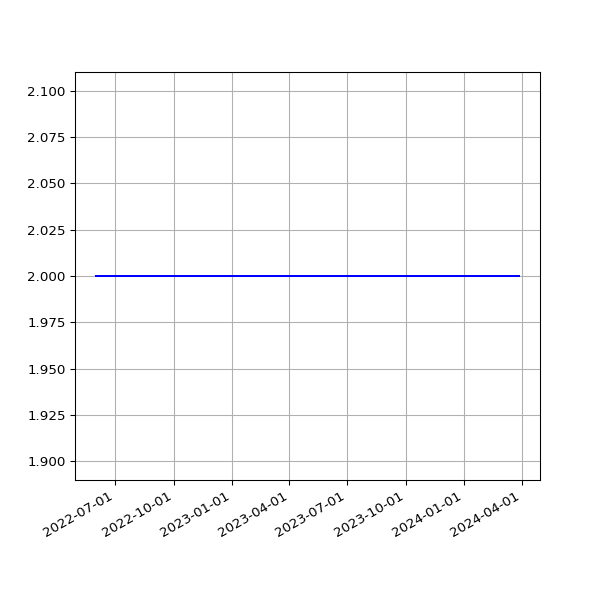

Source data for this figure (header and first rows):
date, value
2022-06-01T02:34:50Z, 2
2022-06-02T02:26:23Z, 2
2022-06-03T02:02:53Z, 2
2022-06-04T02:04:11Z, 2
2022-06-05T02:25:00Z, 2
2022-06-06T02:22:39Z, 2
2022-06-07T02:15:43Z, 2
2022-06-08T02:18:33Z, 2
2022-06-09T02:13:24Z, 2
2022-06-10T02:26:35Z, 2
2022-06-11T02:17:55Z, 2
2022-06-12T02:32:27Z, 2
2022-06-13T02:31:48Z, 2
2022-06-14T02:31:05Z, 2
2022-06-14T21:58:40Z, 2
2022-06-16T02:18:43Z, 2
2022-06-17T02:20:44Z, 2
2022-06-18T02:19:42Z, 2
2022-06-19T02:25:46Z, 2
2022-06-20T02:21:21Z, 2
2022-06-21T02:25:52Z, 2
2022-06-22T02:33:09Z, 2
2022-06-22T21:58:08Z, 2
2022-06-24T02:27:16Z, 2
2022-06-25T02:33:54Z, 2
2022-06-27T02:32:05Z, 2
2022-06-28T02:31:54Z, 2
2022-06-29T02:33:26Z, 2
2022-06-30T02:30:40Z, 2
2022-07-01T02:44:08Z, 2
2022-07-02T02:29:21Z, 2
2022-07-03T02:38:34Z, 2
2022-07-04T02:37:53Z, 2
2022-07-05T02:31:37Z, 2
2022-07-06T02:44:29Z, 2
2022-07-07T02:35:12Z, 2
2022-07-08T02:34:55Z, 2
2022-07-09T02:23:57Z, 2
2022-07-10T02:39:57Z, 2
2022-07-11T02:39:38Z, 2
2022-07-12T02:44:07Z, 2
2022-07-13T02:30:35Z, 2
2022-07-14T02:41:45Z, 2
2022-07-15T02:46:34Z, 2
2022-07-15T21:57:44Z, 2
2022-07-17T02:47:26Z, 2
2022-07-18T02:50:32Z, 2
2022-07-19T02:58:34Z, 2
2022-07-21T02:48:24Z, 2
2022-07-21T22:03:06Z, 2
2022-07-22T21:59:53Z, 2
2022-07-24T02:55:32Z, 2
2022-07-25T02:44:15Z, 2
2022-07-26T03:00:57Z, 2
2022-07-26T16:09:19Z, 2
2022-07-27T02:53:06Z, 2
2022-07-28T02:41:21Z, 2
2022-07-29T03:00:18Z, 2
2022-07-30T02:45:20Z, 2
2022-07-31T02:59:16Z, 2
... 423 more rows
